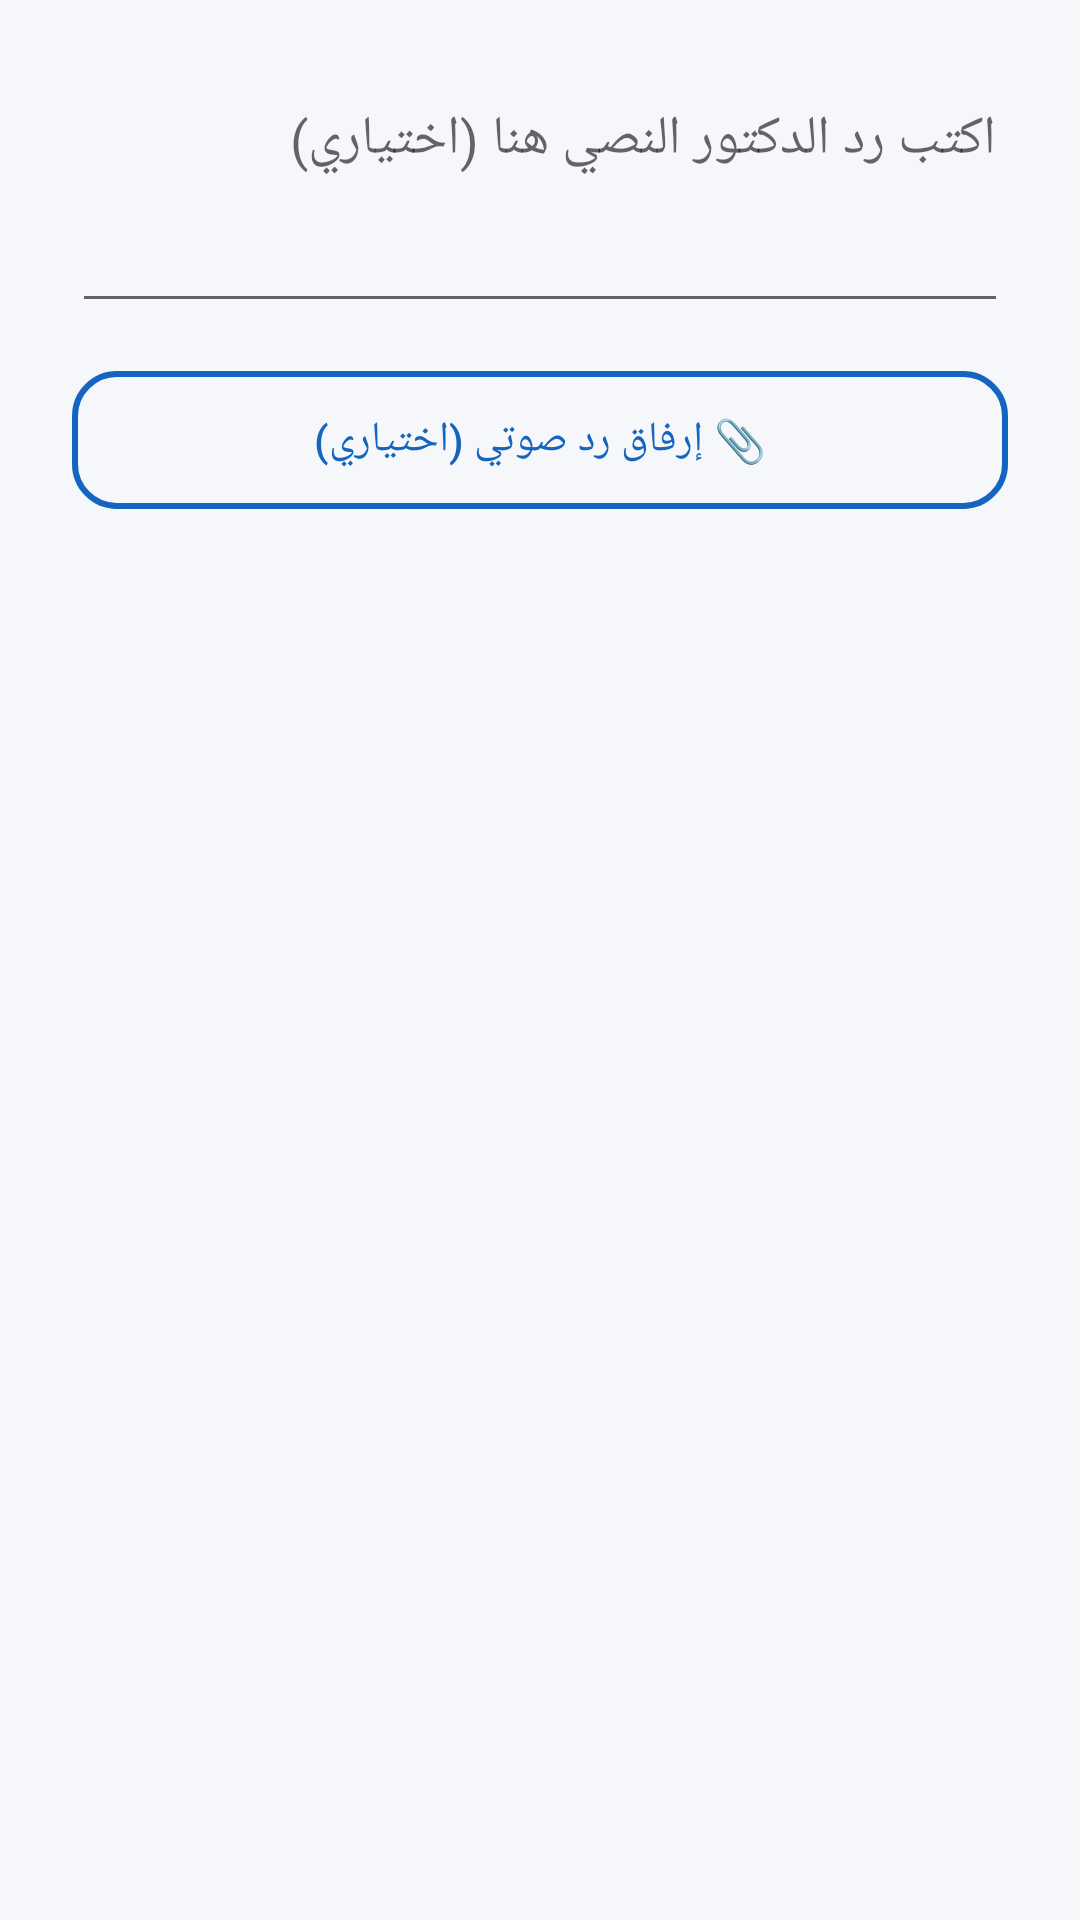

This screen was rendered from an Android layout file. Write that file and the resources it references.
<!-- AndroidManifest.xml: application theme AppTheme -->
<!-- res/layout/dialog_add_answer.xml -->
<?xml version="1.0" encoding="utf-8"?>
<LinearLayout xmlns:android="http://schemas.android.com/apk/res/android"
    android:layout_width="match_parent"
    android:layout_height="wrap_content"
    android:orientation="vertical"
    android:padding="24dp">

    <EditText
        android:id="@+id/etAnswerText"
        android:layout_width="match_parent"
        android:layout_height="wrap_content"
        android:hint="اكتب رد الدكتور النصي هنا (اختياري)"
        android:minLines="3"
        android:gravity="top|start"
        android:layout_marginBottom="16dp" />

    <Button
        android:id="@+id/btnAttachAudio"
        android:layout_width="match_parent"
        android:layout_height="46dp"
        android:text="📎 إرفاق رد صوتي (اختياري)"
        android:textAllCaps="false"
        android:textColor="@color/primary"
        android:background="@drawable/bg_button_outline" />

    <TextView
        android:id="@+id/tvAttachedFileName"
        android:layout_width="match_parent"
        android:layout_height="wrap_content"
        android:textSize="12sp"
        android:textColor="@color/text_dark"
        android:layout_marginTop="6dp" />

</LinearLayout>
<!-- resources referenced by this layout -->
<resources>
  <color name="primary">#1565C0</color>
  <color name="text_dark">#1A1A1A</color>
  <!-- drawable bg_button_outline (drawable) -->
  <shape xmlns:android="http://schemas.android.com/apk/res/android"
      android:shape="rectangle">
      <solid android:color="@android:color/transparent"/>
      <corners android:radius="14dp"/>
      <stroke android:width="2dp" android:color="@color/primary"/>
  </shape>
  <style name="AppTheme" parent="Theme.MaterialComponents.Light.NoActionBar">
          <item name="colorPrimary">@color/primary</item>
          <item name="colorPrimaryDark">@color/primary_dark</item>
          <item name="colorAccent">@color/accent</item>
          <item name="android:windowBackground">@color/background</item>
      </style>
  <color name="primary_dark">#0D47A1</color>
  <color name="accent">#42A5F5</color>
  <color name="background">#F5F7FA</color>
</resources>
